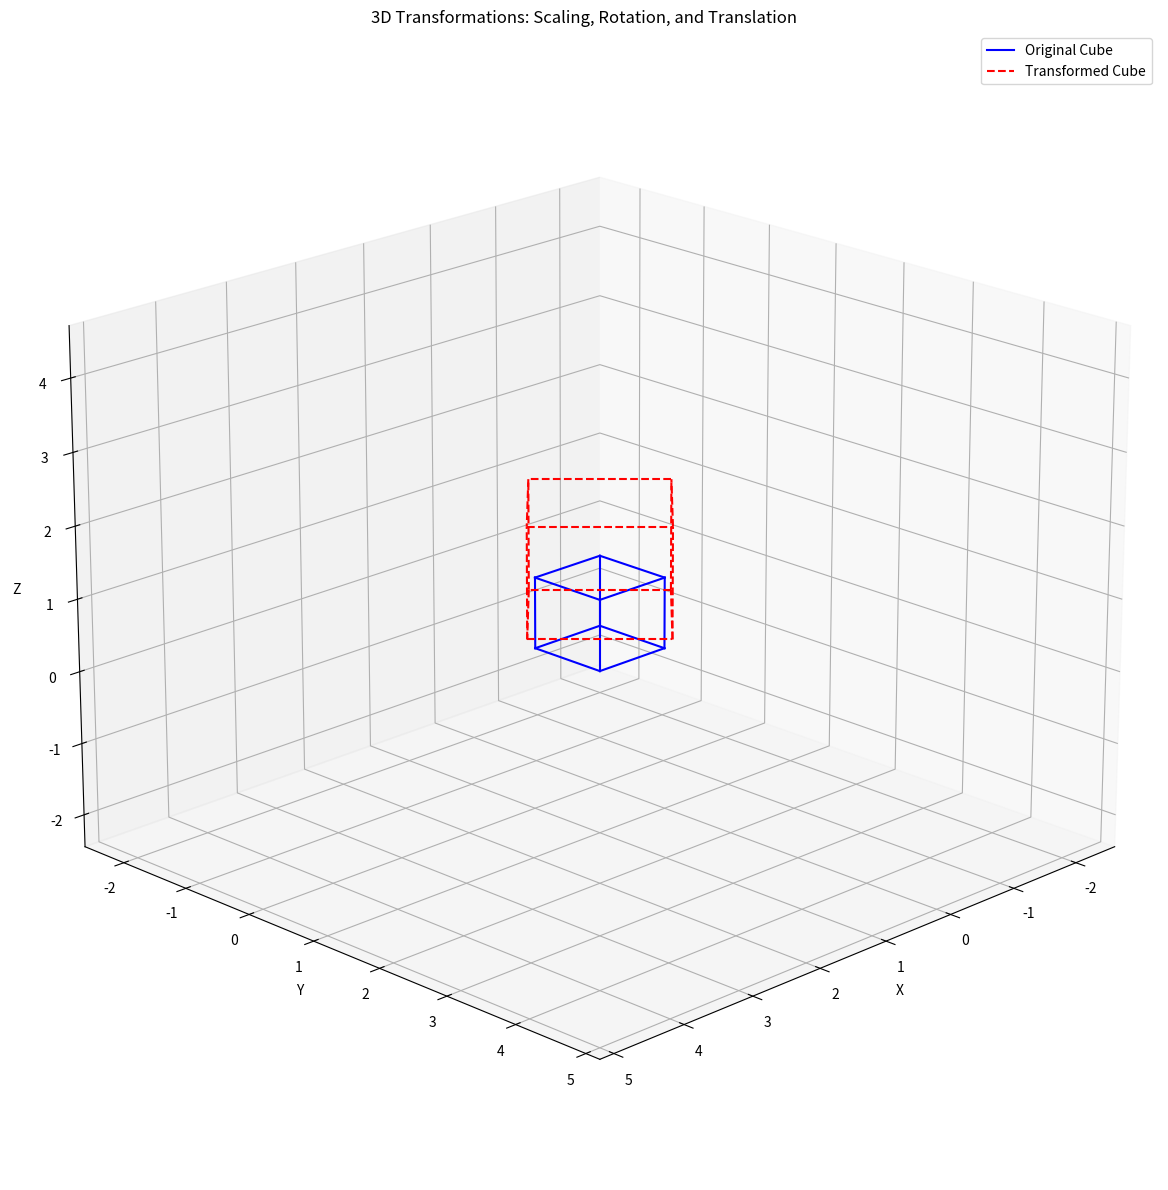

This chart was generated by the following Python code:
import numpy as np
import matplotlib.pyplot as plt
from mpl_toolkits.mplot3d import Axes3D

def make_unit_cube():
    pts = np.array([
        [-0.5, -0.5, -0.5, 1],
        [0.5, -0.5, -0.5, 1],
        [0.5, 0.5, -0.5, 1],
        [-0.5, 0.5, -0.5, 1],
        [-0.5, -0.5, 0.5, 1],
        [0.5, -0.5, 0.5, 1],
        [0.5, 0.5, 0.5, 1],
        [-0.5, 0.5, 0.5, 1]
    ]).T
    return pts

def plot_cube(ax, pts, style='b-', label=''):
    edges = [
        (0, 1), (1, 2), (2, 3), (3, 0),
        (4, 5), (5, 6), (6, 7), (7, 4),
        (0, 4), (1, 5), (2, 6), (3, 7)
    ]
    xs, ys, zs = pts[0], pts[1], pts[2]
    for i, j in edges:
        ax.plot(
            [xs[i], xs[j]],
            [ys[i], ys[j]],
            [zs[i], zs[j]],
            style,
            label=label if (i, j) == edges[0] else ''
        )

def transform_points(pts, M):
    return M @ pts

def create_scaling_matrix(sx, sy, sz):
    return np.array([
        [sx, 0, 0, 0],
        [0, sy, 0, 0],
        [0, 0, sz, 0],
        [0, 0, 0, 1]
    ])

def create_rotation_matrix_z(theta):
    return np.array([
        [np.cos(theta), -np.sin(theta), 0, 0],
        [np.sin(theta), np.cos(theta), 0, 0],
        [0, 0, 1, 0],
        [0, 0, 0, 1]
    ])

def create_translation_matrix(tx, ty, tz):
    return np.array([
        [1, 0, 0, tx],
        [0, 1, 0, ty],
        [0, 0, 1, tz],
        [0, 0, 0, 1]
    ])

def apply_transformations():
    cube_original = make_unit_cube()
    
    sx, sy, sz = 1.5, 1.5, 1.5
    theta = np.pi / 4
    tx, ty, tz = 2, 2, 2
    
    S = create_scaling_matrix(sx, sy, sz)
    R = create_rotation_matrix_z(theta)
    T = create_translation_matrix(tx, ty, tz)
    
    M = T @ R @ S
    
    cube_transformed = transform_points(cube_original, M)
    
    fig = plt.figure(figsize=(16, 12))
    ax = fig.add_subplot(111, projection='3d')
    
    plot_cube(ax, cube_original, style='b-', label='Original Cube')
    
    plot_cube(ax, cube_transformed, style='r--', label='Transformed Cube')
    
    ax.set_xlabel('X')
    ax.set_ylabel('Y')
    ax.set_zlabel('Z')
    ax.set_title('3D Transformations: Scaling, Rotation, and Translation')
    ax.legend()
    
    all_points = np.hstack((cube_original, cube_transformed))
    min_x, max_x = all_points[0].min(), all_points[0].max()
    min_y, max_y = all_points[1].min(), all_points[1].max()
    min_z, max_z = all_points[2].min(), all_points[2].max()
    x_pad = (max_x - min_x) * 0.6
    y_pad = (max_y - min_y) * 0.6
    z_pad = (max_z - min_z) * 0.6
    ax.set_xlim(min_x - x_pad, max_x + x_pad)
    ax.set_ylim(min_y - y_pad, max_y + y_pad)
    ax.set_zlim(min_z - z_pad, max_z + z_pad)
    
    ax.view_init(elev=20, azim=45)
    
    plt.tight_layout()
    plt.show()
    
    print("Transformation Applied:")
    print(f"  Scaling: ({sx}, {sy}, {sz})")
    print(f"  Rotation: {np.degrees(theta):.1f}° about Z-axis")
    print(f"  Translation: ({tx}, {ty}, {tz})")

if __name__ == "__main__":
    apply_transformations()
